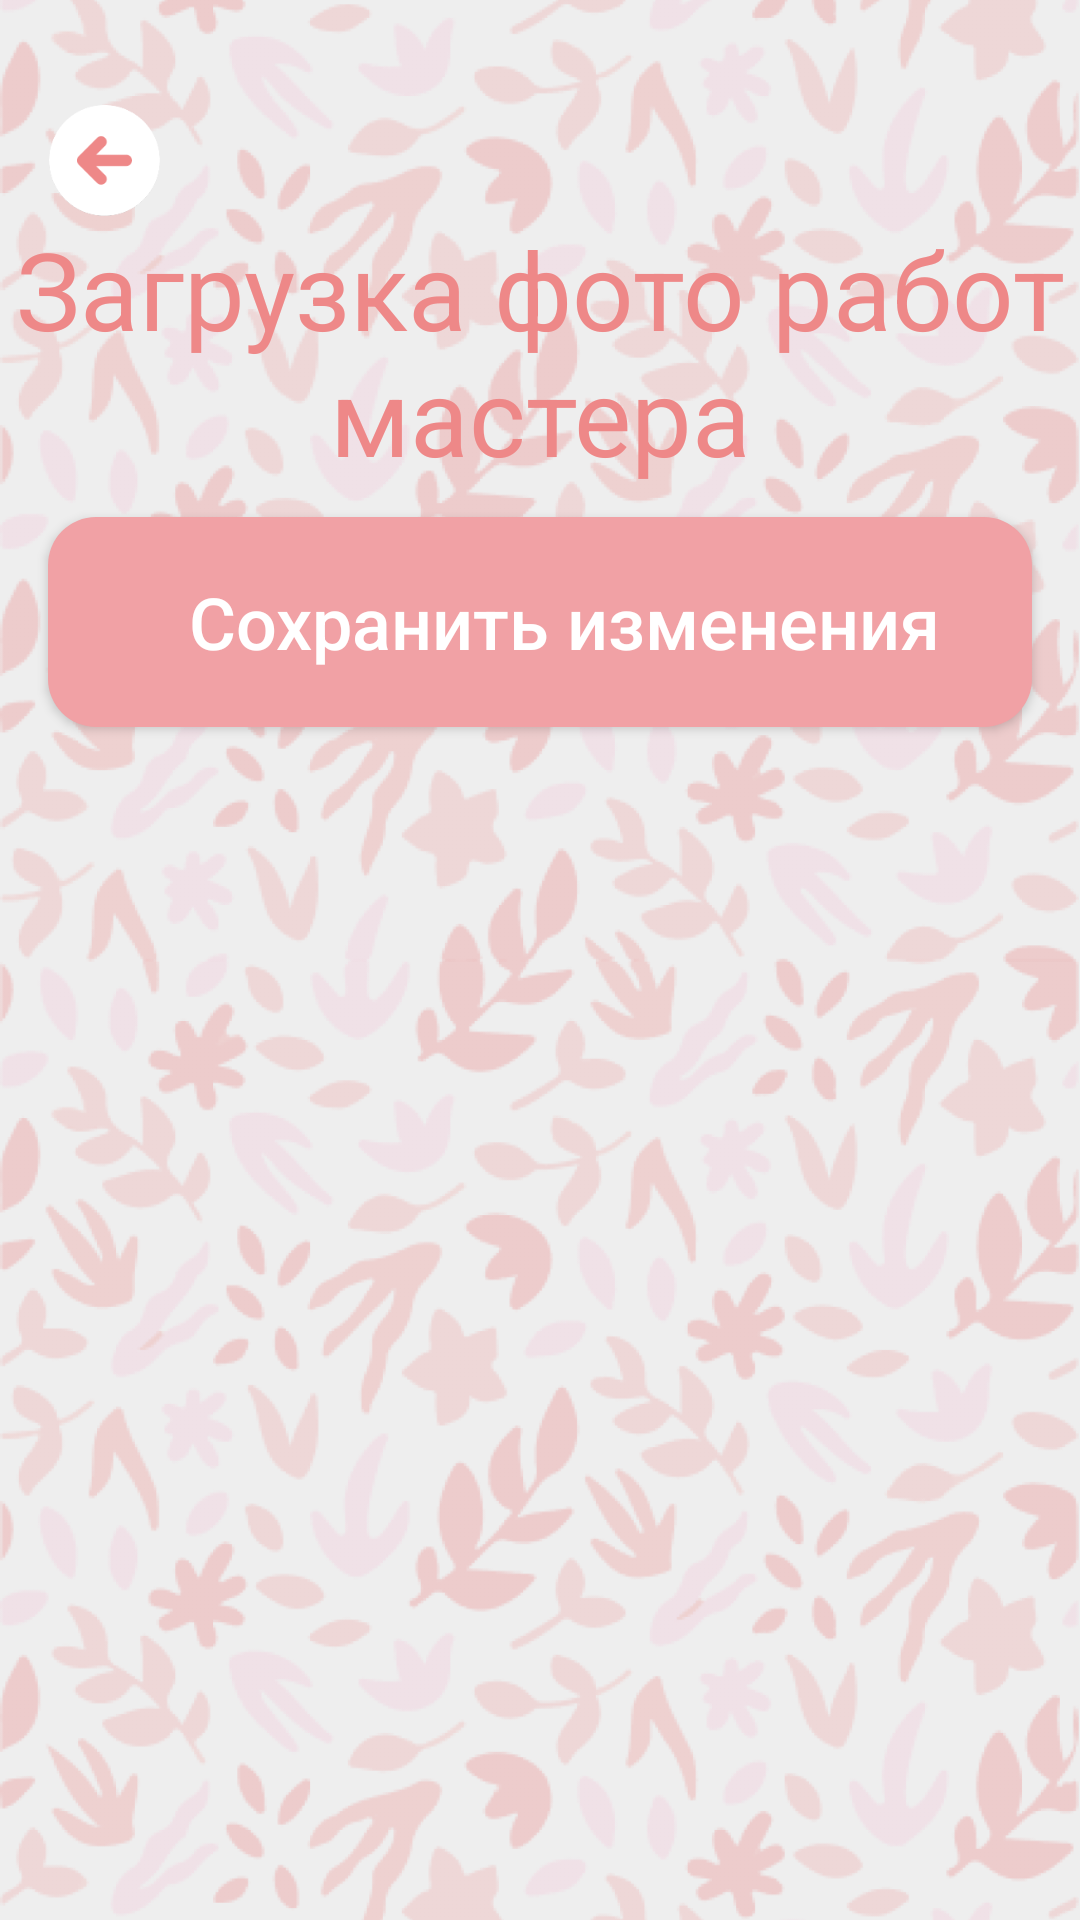

Produce the Android XML layout that renders to this screen, including the resource entries it uses.
<!-- AndroidManifest.xml: application theme Theme.BeautyApp -->
<!-- res/layout/activity_edit_portfolio.xml -->
<?xml version="1.0" encoding="utf-8"?>
<androidx.constraintlayout.widget.ConstraintLayout xmlns:android="http://schemas.android.com/apk/res/android"
    xmlns:app="http://schemas.android.com/apk/res-auto"
    xmlns:tools="http://schemas.android.com/tools"
    android:layout_width="match_parent"
    android:layout_height="match_parent"
    android:foreground="@drawable/shadow_gradient"

android:id="@+id/main_cont"
    tools:context=".EditPortfolioActivity">

    <ImageView
        android:layout_width="match_parent"
        android:layout_height="match_parent"
        android:background="#EEEEEE"
        android:scaleType="centerCrop"
        android:src="@drawable/background" />

    <TextView
        android:id="@+id/title"
        android:layout_width="match_parent"
        android:layout_height="wrap_content"
        android:layout_marginTop="72dp"
        android:gravity="center_horizontal"
        android:text="Загрузка фото работ мастера"
        android:textColor="@color/pink1"
        android:textSize="36sp"
        app:layout_constraintEnd_toEndOf="parent"
        app:layout_constraintStart_toStartOf="parent"
        app:layout_constraintTop_toTopOf="parent" />

    <androidx.appcompat.widget.AppCompatButton
        android:id="@+id/save"
        android:layout_width="match_parent"
        android:layout_height="70dp"
        android:layout_marginHorizontal="16dp"
        android:layout_marginTop="10dp"
        android:background="@drawable/box16"
        android:backgroundTint="@color/pink2"
        android:gravity="center"
        android:paddingStart="16dp"
        android:text="Сохранить изменения"
        android:textAllCaps="false"
        android:textColor="@color/white"
        android:textSize="24sp"
        app:layout_constraintTop_toBottomOf="@id/title"/>

    <ScrollView android:id="@+id/scroll"
        android:layout_width="match_parent"
        android:layout_height="0dp"
        android:padding="16dp"
        app:layout_constraintBottom_toBottomOf="parent"
        app:layout_constraintTop_toBottomOf="@id/save"
        android:layout_marginTop="16dp">
    </ScrollView>

    <ImageButton
        android:layout_width="37dp"
        android:layout_height="37dp"
        android:id="@+id/back"
        android:src="@drawable/back_arrow"
        android:scaleType="fitXY"
        app:layout_constraintTop_toTopOf="parent"
        app:layout_constraintStart_toStartOf="parent"
        android:layout_marginStart="16.25dp"
        android:layout_marginTop="35dp"
        android:background="@android:color/transparent"
        />

</androidx.constraintlayout.widget.ConstraintLayout>
<!-- resources referenced by this layout -->
<resources>
  <color name="pink1">#EE8888</color>
  <color name="pink2">#F1A1A5</color>
  <color name="white">#FFFFFFFF</color>
  <!-- drawable back_arrow: png bitmap (drawable, 14392 bytes) -->
  <!-- drawable background: png bitmap (drawable, 751862 bytes) -->
  <!-- drawable box16 (drawable) -->
  <?xml version="1.0" encoding="utf-8"?>
  <shape xmlns:android="http://schemas.android.com/apk/res/android">
      <solid
          android:color="@color/white"/>
  
      <corners
          android:radius="16dp"/>
  </shape>
  <!-- drawable shadow_gradient (drawable) -->
  <?xml version="1.0" encoding="utf-8"?>
  <layer-list xmlns:android="http://schemas.android.com/apk/res/android">
      <item android:height="80dp">
          <shape xmlns:android="http://schemas.android.com/apk/res/android">
              <gradient android:angle="-90" android:endColor="#00000000" android:startColor="#4C000000" />
          </shape>
      </item>
  </layer-list>
  <style name="Theme.BeautyApp" parent="Theme.MaterialComponents.Light.NoActionBar">
          
          <item name="colorPrimary">@color/pink1</item>
          <item name="colorPrimaryVariant">@color/pink2</item>
          <item name="colorOnPrimary">@color/white</item>
          
          <item name="colorSecondary">@color/pink3</item>
          <item name="colorSecondaryVariant">@color/pink4</item>
          <item name="colorOnSecondary">@color/pink5</item>
          
          <item name="android:textViewStyle">@style/DefaultText</item>
          <item name="editTextStyle">@style/EditText</item>
          <item name="android:statusBarColor">?attr/colorPrimary</item>
      </style>
  <color name="pink3">#FF5252</color>
  <color name="pink4">#EB9498</color>
  <color name="pink5">#FFD9DB</color>
  <style name="DefaultText" parent="TextAppearance.AppCompat">
          <item name="android:textColor">@color/pink1</item>
          <item name="fontFamily">@font/imprima_regular</item>
      </style>
  <style name="EditText" parent="@android:style/Widget.EditText">
          <item name="android:importantForAutofill">no</item>
      </style>
</resources>
